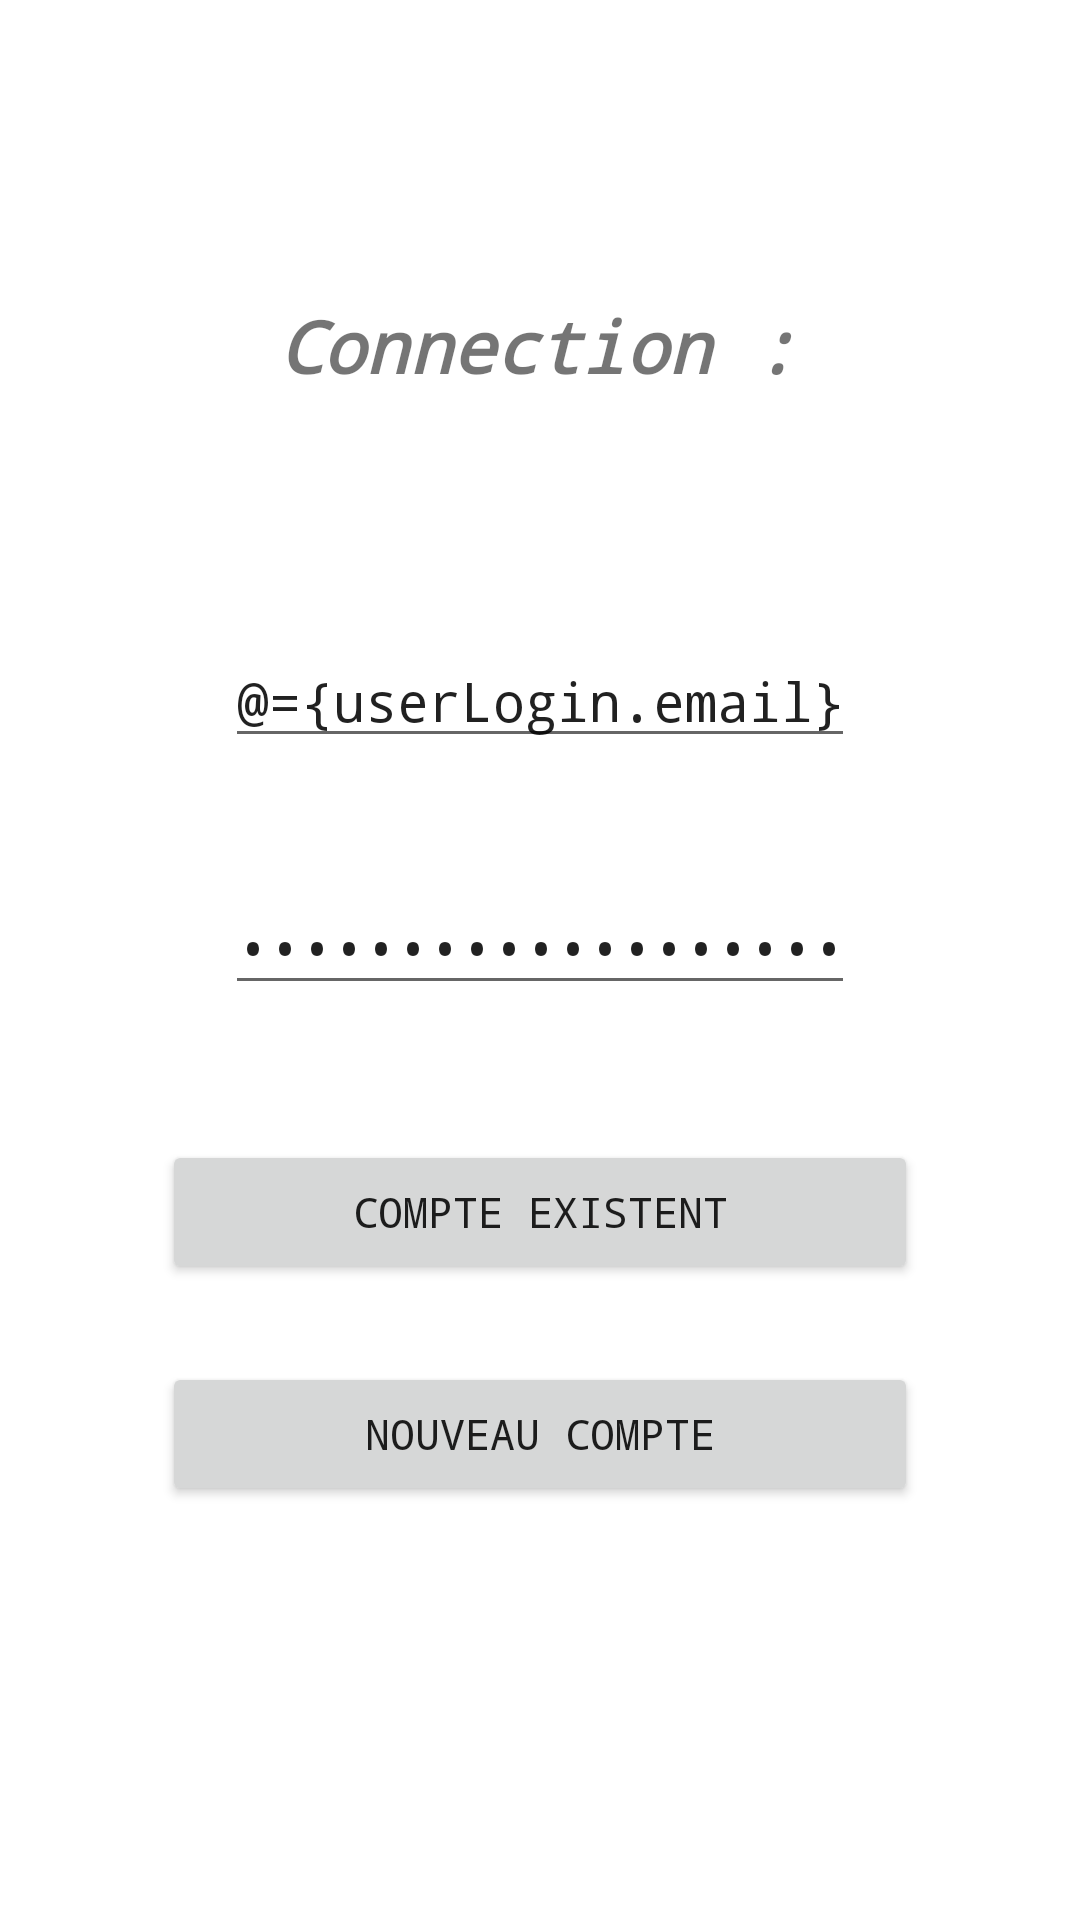

Android layout source for this screen:
<!-- AndroidManifest.xml: application theme Theme.Projet -->
<!-- res/layout/activity_login.xml -->
<?xml version="1.0" encoding="utf-8"?>

<layout xmlns:android="http://schemas.android.com/apk/res/android"
    xmlns:app="http://schemas.android.com/apk/res-auto"
    xmlns:tools="http://schemas.android.com/tools"
    tools:context=".activity.LoginActivity">

    <data>
        <variable
            name="activity"
            type="fr.ccm.m1.android.projet.activity.LoginActivity" />
        <variable
            name="userLogin"
            type="fr.ccm.m1.android.projet.model.Login" />
        <variable
            name="localisation"
            type="fr.ccm.m1.android.projet.model.Login" />
    </data>

    <androidx.constraintlayout.widget.ConstraintLayout
        android:layout_width="match_parent"
        android:layout_height="match_parent">

        <TextView
            android:id="@+id/textView"
            android:layout_width="wrap_content"
            android:layout_height="wrap_content"
            android:layout_marginStart="18dp"
            android:layout_marginTop="145dp"
            android:layout_marginBottom="80dp"
            android:text="@string/connection"
            android:textAlignment="center"
            android:textSize="24sp"
            android:textStyle="bold|italic"
            app:layout_constraintBottom_toTopOf="@+id/editTextTextEmailAddress"
            app:layout_constraintStart_toStartOf="@+id/editTextTextEmailAddress"
            app:layout_constraintTop_toTopOf="parent" />

        <EditText
            android:id="@+id/editTextTextEmailAddress"
            android:layout_width="wrap_content"
            android:layout_height="wrap_content"
            android:layout_marginBottom="41dp"
            android:ems="10"
            android:hint="@string/email"
            android:text="@={userLogin.email}"
            android:inputType="textEmailAddress"
            android:textAlignment="center"
            app:layout_constraintBottom_toTopOf="@+id/editTextTextPassword"
            app:layout_constraintEnd_toEndOf="parent"
            app:layout_constraintStart_toStartOf="parent"
            app:layout_constraintTop_toBottomOf="@+id/textView"
            android:autofillHints="" />

        <EditText
            android:id="@+id/editTextTextPassword"
            android:layout_width="wrap_content"
            android:layout_height="wrap_content"
            android:layout_marginBottom="45dp"
            android:ems="10"
            android:hint="@string/mot_de_passe"
            android:text="@={userLogin.password}"
            android:inputType="textPassword"
            android:textAlignment="center"
            app:layout_constraintBottom_toTopOf="@+id/button"
            app:layout_constraintStart_toStartOf="@+id/editTextTextEmailAddress"
            app:layout_constraintTop_toBottomOf="@+id/editTextTextEmailAddress"
            android:autofillHints="" />

        <Button
            android:id="@+id/button"
            android:layout_width="252dp"
            android:layout_height="wrap_content"
            android:layout_marginBottom="26dp"
            android:onClick="@{() -> activity.connection(userLogin.email,userLogin.password)}"
            android:text="@string/compte_existant"
            app:layout_constraintBottom_toTopOf="@+id/button2"
            app:layout_constraintEnd_toEndOf="parent"
            app:layout_constraintStart_toStartOf="parent"
            app:layout_constraintTop_toBottomOf="@+id/editTextTextPassword" />

        <Button
            android:id="@+id/button2"
            android:layout_width="252dp"
            android:layout_height="wrap_content"
            android:layout_marginBottom="184dp"
            android:onClick="@{() -> activity.enregistrement(userLogin.email,userLogin.password)}"
            android:text="@string/nouveau_compte"
            app:layout_constraintBottom_toBottomOf="parent"
            app:layout_constraintEnd_toEndOf="parent"
            app:layout_constraintStart_toStartOf="parent"
            app:layout_constraintTop_toBottomOf="@+id/button"/>

    </androidx.constraintlayout.widget.ConstraintLayout>
</layout>
<!-- resources referenced by this layout -->
<resources>
  <string name="compte_existant">compte existent</string>
  <string name="connection">Connection :</string>
  <string name="email">Email</string>
  <string name="mot_de_passe">Mot de passe</string>
  <string name="nouveau_compte">Nouveau compte</string>
  <style name="Theme.Projet" parent="Theme.MaterialComponents.DayNight.DarkActionBar">
          
          <item name="colorPrimary">@color/purple_500</item>
          <item name="colorPrimaryVariant">@color/purple_700</item>
          <item name="colorOnPrimary">@color/white</item>
          
          <item name="colorSecondary">@color/teal_200</item>
          <item name="colorSecondaryVariant">@color/teal_700</item>
          <item name="colorOnSecondary">@color/black</item>
          
          <item name="android:statusBarColor" tools:targetApi="l">?attr/colorPrimaryVariant</item>
          
          <item name="android:fontFamily">monospace</item>
      </style>
  <!-- not gathered from this repository: default colours our renderer supplied (Android Studio template values) -->
  <color name="purple_500">#FF6200EE</color>
  <color name="purple_700">#FF3700B3</color>
  <color name="teal_200">#FF03DAC5</color>
  <color name="teal_700">#FF018786</color>
  <color name="black">#FF000000</color>
  <color name="white">#FFFFFFFF</color>
</resources>
